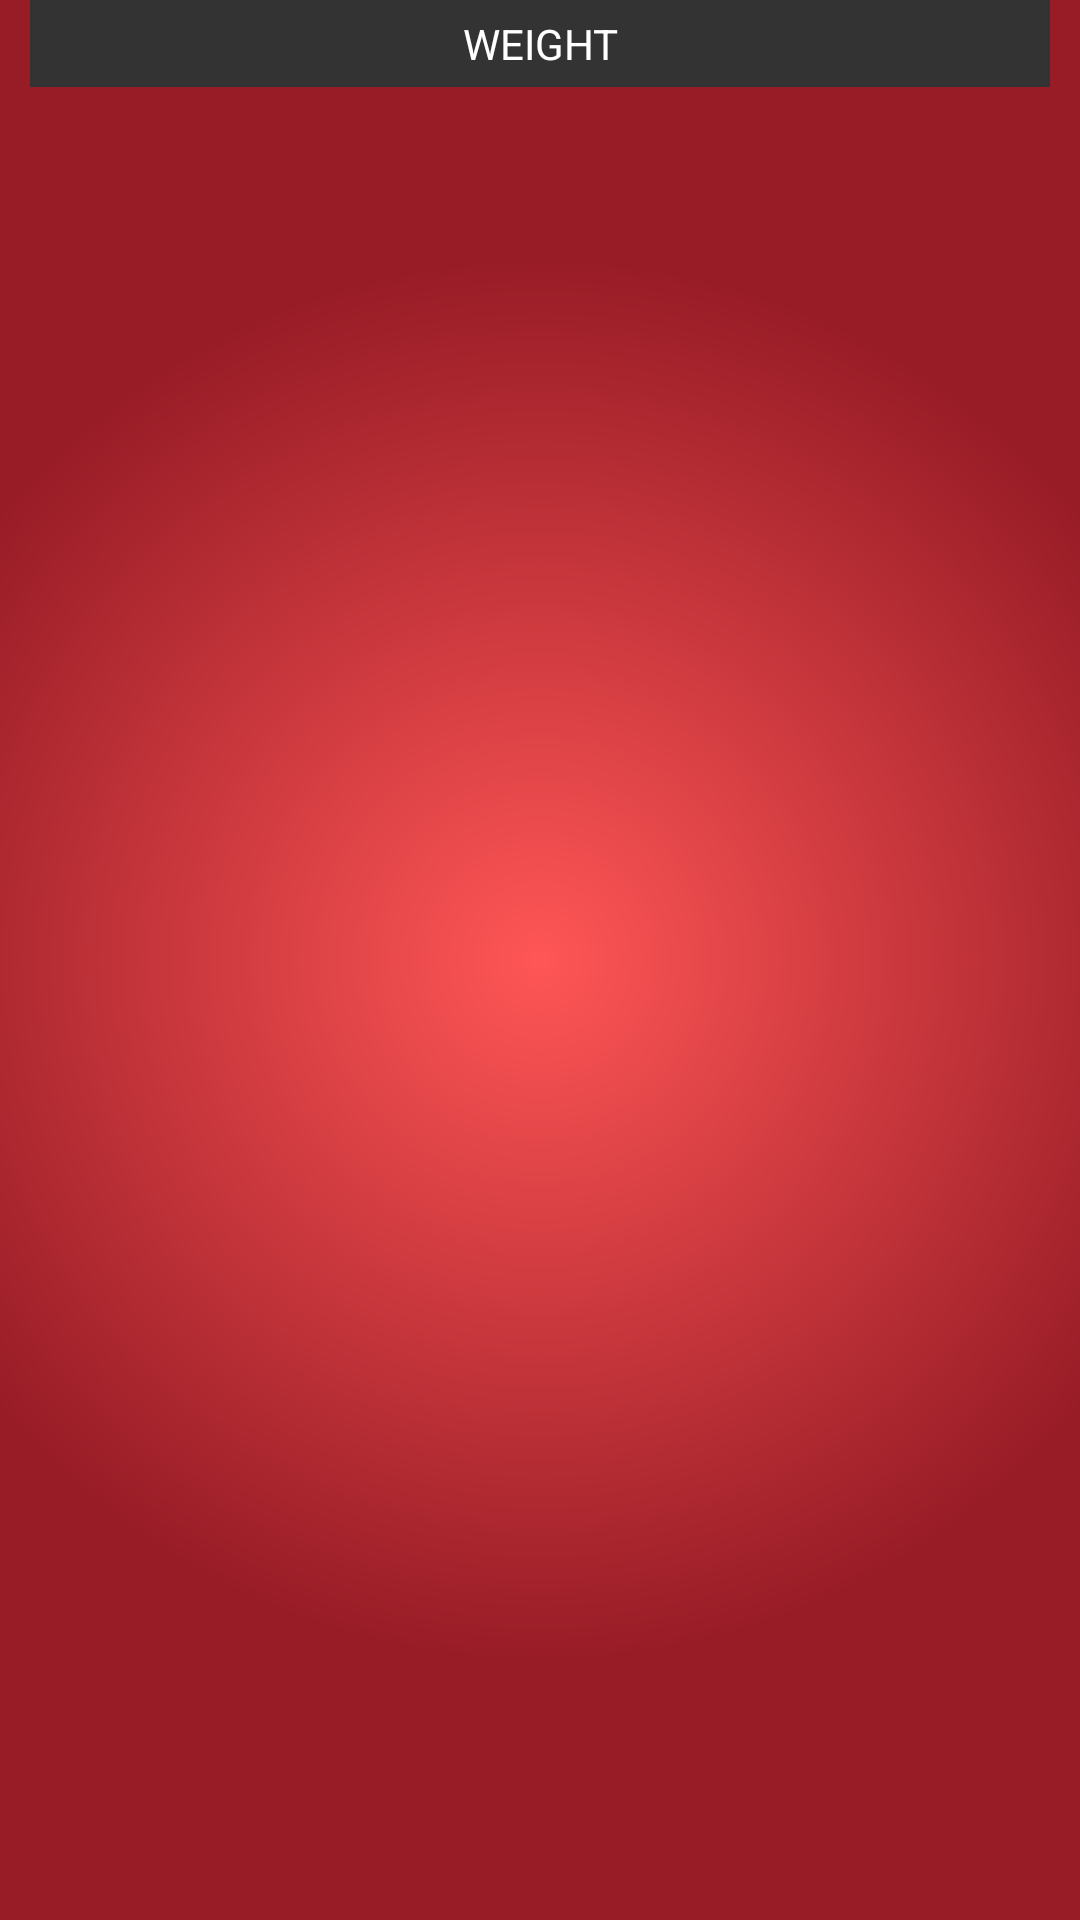

The Android layout XML behind this screen, and the referenced resources:
<!-- AndroidManifest.xml: application theme AppTheme -->
<!-- res/layout/activity_settings.xml -->
<RelativeLayout xmlns:android="http://schemas.android.com/apk/res/android"
    xmlns:tools="http://schemas.android.com/tools"
    android:layout_width="match_parent"
    android:layout_height="match_parent"
    android:background="@drawable/main_gradient" >
    
	<TextView 
	    android:id="@+id/settings_weight"
	    android:layout_height="wrap_content"
	    android:layout_width="fill_parent"
	    style="@style/style_whiteBoxCapsRegular"
	    android:text="@string/set_weight"
	    android:layout_marginTop="0dp"
	    android:gravity="bottom|center_horizontal" />
		
	<LinearLayout
        android:id="@+id/settings_weightBtns"
        android:layout_width="fill_parent"
        android:layout_height="wrap_content"
        android:orientation="horizontal"
        android:layout_below="@id/settings_weight">
            
    </LinearLayout>
	
</RelativeLayout>
<!-- resources referenced by this layout -->
<resources>
  <!-- drawable main_gradient (drawable) -->
  <?xml version="1.0" encoding="utf-8"?>
  <shape xmlns:android="http://schemas.android.com/apk/res/android"
      android:shape="rectangle">
  
      <gradient
          android:type="radial"
          android:gradientRadius="700"
          android:startColor="@color/red"
          android:endColor="@color/dark_red"/>
  </shape>
  <string name="set_weight">Weight</string>
  <style name="style_whiteBoxCapsRegular">
          <item name="android:background">#333</item>
          <item name="android:textColor">#FFF</item>
          <item name="android:layout_marginTop">5dp</item>
          <item name="android:layout_marginLeft">10dp</item>
          <item name="android:layout_marginRight">10dp</item>
          <item name="android:layout_marginBottom">5dp</item>
          <item name="android:padding">5dp</item>
          <item name="android:textAllCaps">true</item>
      </style>
  <style name="AppTheme" parent="android:Theme.Light" />
  <color name="red">#FF5656</color>
  <color name="dark_red">#981C26</color>
</resources>
